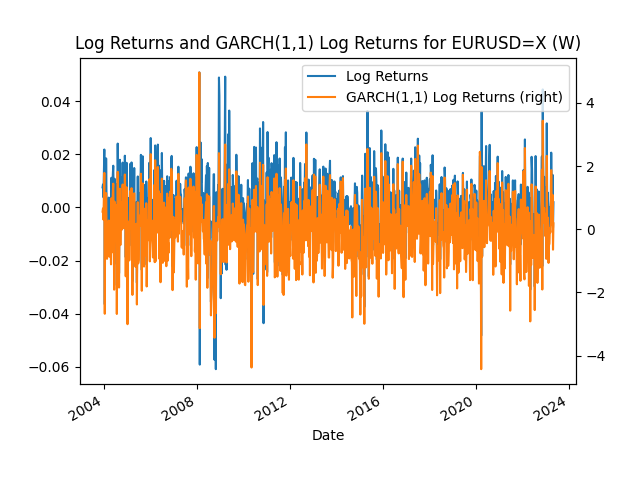

Source data for this figure (header and first rows):
Date, Log Returns, GARCH(1,1) Log Returns
2003-12-14, 0.007523, 0.5542
2003-12-21, 0.008595, 0.6559
2003-12-28, 0.003785, 0.3041
2004-01-04, 0.01199, 0.9854
2004-01-11, 0.02178, 1.781
2004-01-18, -0.0365, -2.676
2004-01-25, 0.01481, 0.8669
2004-02-01, -0.009181, -0.5328
2004-02-08, 0.01843, 1.143
2004-02-15, 0.0022, 0.1426
2004-02-22, -0.01472, -0.9374
2004-02-29, -0.00383, -0.2393
2004-03-07, -0.01014, -0.6847
2004-03-14, -0.01171, -0.8158
2004-03-21, 0.003674, 0.2748
2004-03-28, -0.01165, -0.8703
2004-04-04, 0.0001698, 0.0242
2004-04-11, -0.003548, -0.2751
2004-04-18, -0.006901, -0.5732
2004-04-25, -0.01282, -1.112
2004-05-02, 0.01115, 0.9775
2004-05-09, -0.008626, -0.7338
2004-05-16, 0.0001664, 0.02762
2004-05-23, 0.01222, 1.149
2004-05-30, 0.01567, 1.442
2004-06-06, 0.004654, 0.4145
2004-06-13, -0.02141, -1.913
2004-06-20, 0.01076, 0.8704
2004-06-27, 0.00476, 0.3962
2004-07-04, 0.008813, 0.7558
2004-07-11, 0.00873, 0.7643
2004-07-18, 0.002973, 0.2738
2004-07-25, -0.02932, -2.682
2004-08-01, -0.006631, -0.4675
2004-08-08, 0.02401, 1.817
2004-08-15, 0.005505, 0.3835
2004-08-22, -0.004372, -0.3008
2004-08-29, -0.02481, -1.846
2004-09-05, 0.002913, 0.2057
2004-09-12, 0.01792, 1.281
2004-09-19, -0.007434, -0.502
2004-09-26, 0.00768, 0.5619
2004-10-03, 0.01126, 0.8501
2004-10-10, -0.0003972, -0.01902
2004-10-17, 0.005538, 0.4539
2004-10-24, 0.01685, 1.414
2004-10-31, 0.007925, 0.6398
2004-11-07, 0.01359, 1.122
2004-11-14, 0.0002334, 0.03059
2004-11-21, 0.005306, 0.4631
2004-11-28, 0.01945, 1.731
2004-12-05, 0.01278, 1.04
2004-12-12, -0.01874, -1.491
2004-12-19, 0.007309, 0.5639
2004-12-26, 0.01677, 1.327
2005-01-02, 0.001992, 0.1617
2005-01-09, -0.03787, -3.006
2005-01-16, 0.002904, 0.181
2005-01-23, -0.00766, -0.4714
2005-01-30, 0.003529, 0.2411
... 950 more rows
